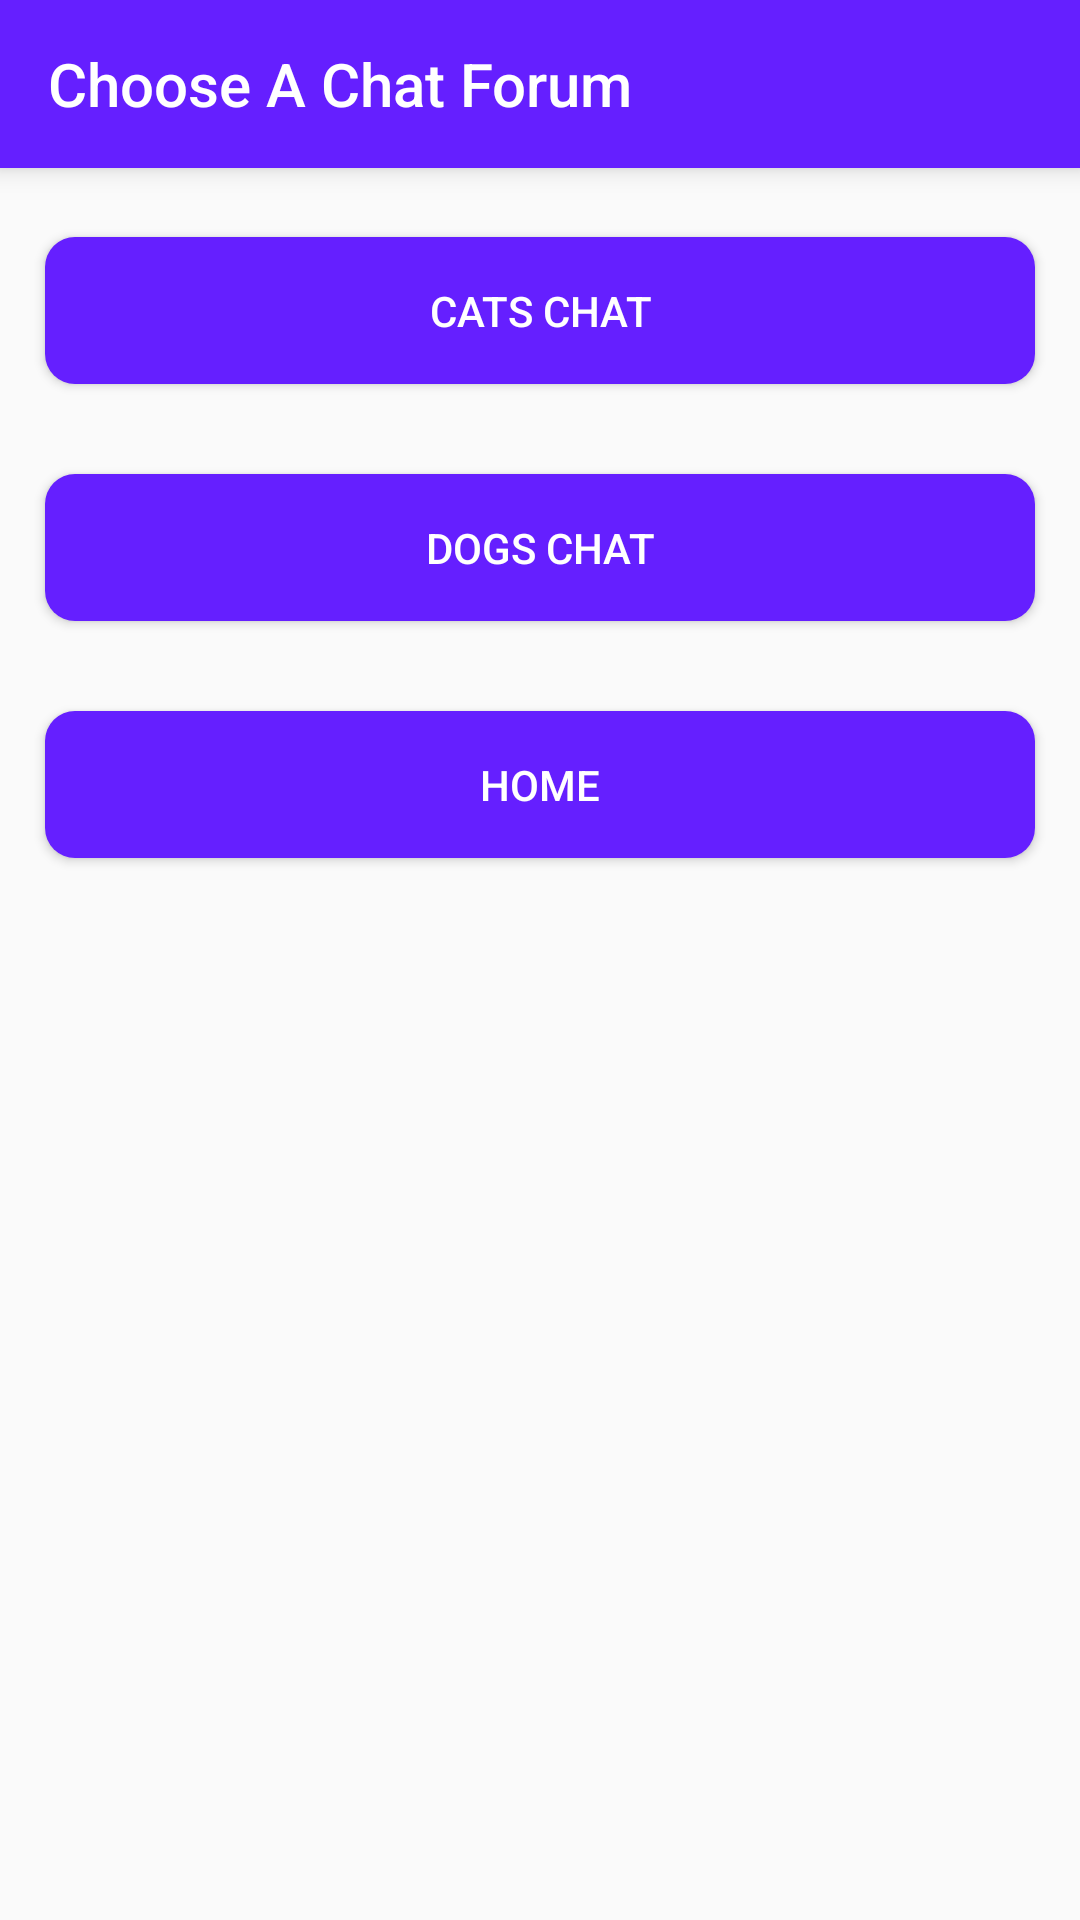

This screen was rendered from an Android layout file. Write that file and the resources it references.
<!-- AndroidManifest.xml: application theme AppTheme -->
<!-- res/layout/activity_chat_forum_option.xml -->
<?xml version="1.0" encoding="utf-8"?>
<RelativeLayout xmlns:android="http://schemas.android.com/apk/res/android"
    xmlns:app="http://schemas.android.com/apk/res-auto"
    xmlns:tools="http://schemas.android.com/tools"
    android:layout_width="match_parent"
    android:layout_height="match_parent"
    tools:context=".ChatForumOption">

    <androidx.appcompat.widget.Toolbar
        android:id="@+id/toolbarChatForumOption"
        android:layout_width="match_parent"
        android:layout_height="?attr/actionBarSize"
        android:background="#651FFF"
        android:clickable="true"
        android:elevation="5dp"
        android:hapticFeedbackEnabled="false"
        android:requiresFadingEdge="horizontal"
        android:theme="@style/Theme.AppCompat.NoActionBar"
        android:visibility="visible"
        app:title="Choose A Chat Forum"
        app:titleTextColor="#FFFFFF" />

    <TextView
        android:id="@+id/textViewChatForumOption"
        android:layout_width="match_parent"
        android:layout_height="wrap_content"
        android:padding="15dp"
        android:text="@string/choose_a_chat_forums"

        android:textAlignment="center"
        android:textColor="@android:color/black" />

    <Button
        android:id="@+id/dog_forum"
        android:layout_width="match_parent"
        android:layout_height="wrap_content"
        android:layout_below="@id/cat_forum"
        android:layout_marginStart="15dp"
        android:layout_marginTop="30dp"
        android:layout_marginEnd="15dp"
        android:background="@drawable/roundshape_button"
        android:padding="15dp"
        android:text="@string/dogs_chat"
        android:textColor="@android:color/white" />

    <Button
        android:id="@+id/cat_forum"
        android:layout_width="match_parent"
        android:layout_height="wrap_content"
        android:layout_below="@id/textViewChatForumOption"
        android:layout_marginStart="15dp"
        android:layout_marginTop="30dp"
        android:layout_marginEnd="15dp"
        android:onClick="onClickCatsChat"
        android:background="@drawable/roundshape_button"
        android:padding="15dp"
        android:text="@string/cats_chat"
        android:textColor="@android:color/white"
        android:visibility="visible" />

    <Button
        android:id="@+id/cancel_back_to_main"
        android:layout_width="match_parent"
        android:layout_height="wrap_content"
        android:layout_below="@id/dog_forum"
        android:layout_marginStart="15dp"
        android:layout_marginTop="30dp"
        android:layout_marginEnd="15dp"
        android:onClick="onClickCancel"
        android:background="@drawable/roundshape_button"
        android:padding="15dp"
        android:text="@string/back_to_main"
        android:textColor="@android:color/white" />
</RelativeLayout>
<!-- resources referenced by this layout -->
<resources>
  <!-- drawable roundshape_button (drawable) -->
  <?xml version="1.0" encoding="utf-8"?>
  <shape xmlns:android="http://schemas.android.com/apk/res/android" android:shape="rectangle" android:padding="10dp">
      <solid android:color="#651FFF"/> 
      <corners
          android:bottomRightRadius="10dp"
          android:bottomLeftRadius="10dp"
          android:topLeftRadius="10dp"
          android:topRightRadius="10dp"/>
  </shape>
  <string name="back_to_main">HOME</string>
  <string name="cats_chat">Cats Chat</string>
  <string name="choose_a_chat_forums">Choose A Chat Forum:</string>
  <string name="dogs_chat">Dogs Chat</string>
  <style name="AppTheme" parent="Theme.AppCompat.Light.DarkActionBar">
          
          <item name="colorPrimary">@color/design_default_color_primary</item>
          <item name="colorPrimaryDark">@color/design_default_color_primary_dark</item>
          <item name="colorAccent">@color/design_default_color_secondary</item>
          <item name="android:textColor">#ff000f</item>
      </style>
</resources>
